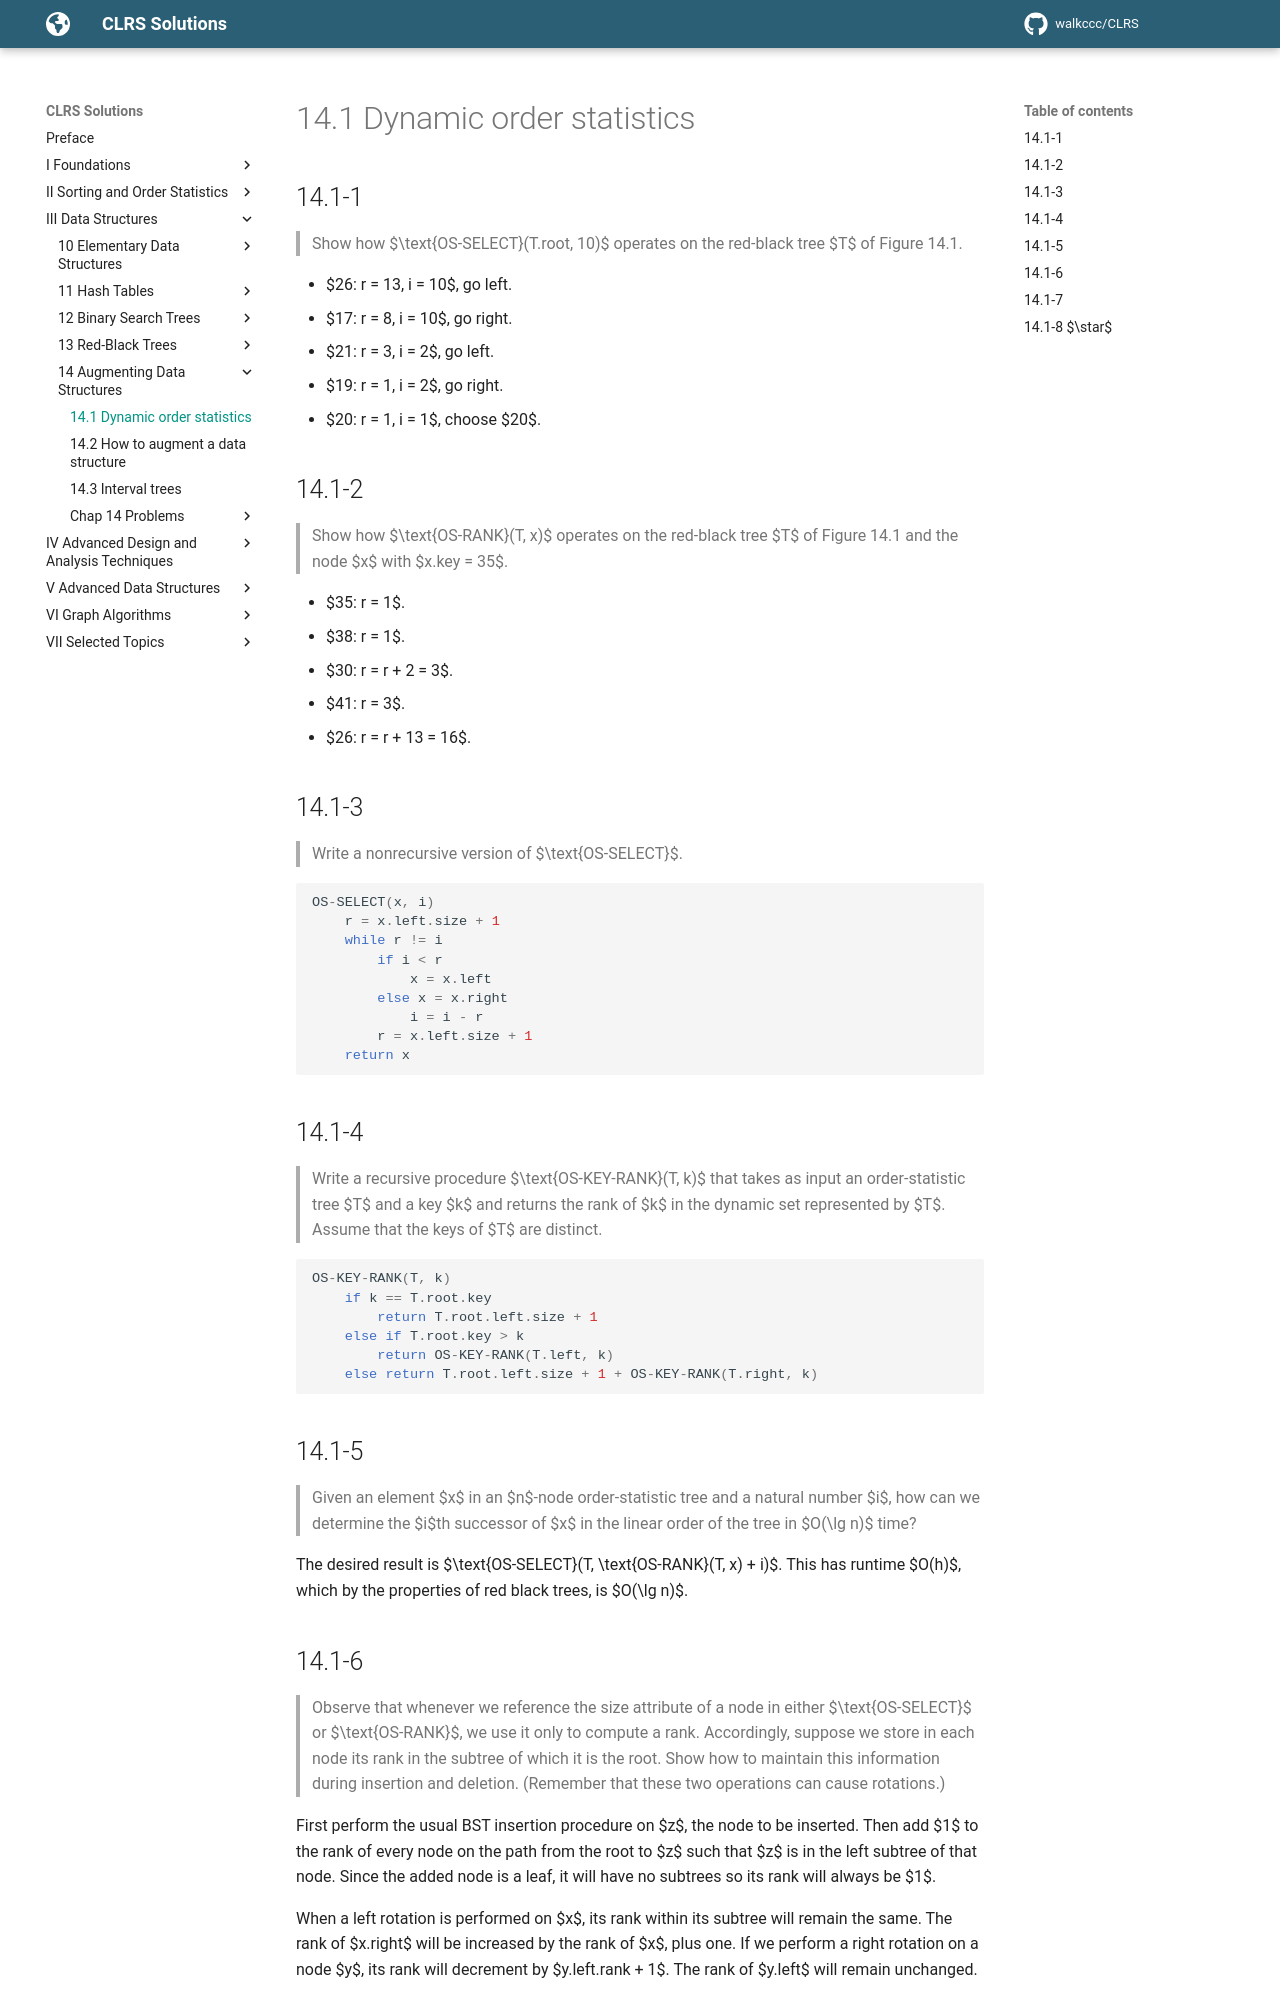

repository: walkccc/CLRS · page: Chap14/14.1/index.html · generator: mkdocs

## 14.1-1

> Show how $\text{OS-SELECT}(T.root, 10)$ operates on the red-black tree $T$ of Figure 14.1.

- $26: r = 13, i = 10$, go left.
- $17: r =  8, i = 10$, go right.
- $21: r =  3, i =  2$, go left.
- $19: r =  1, i =  2$, go right.
- $20: r =  1, i =  1$, choose $20$.

## 14.1-2

> Show how $\text{OS-RANK}(T, x)$ operates on the red-black tree $T$ of Figure 14.1 and the node $x$ with $x.key = 35$.

- $35: r = 1$.
- $38: r = 1$.
- $30: r = r + 2 = 3$.
- $41: r = 3$.
- $26: r = r + 13 = 16$.

## 14.1-3

> Write a nonrecursive version of $\text{OS-SELECT}$.

```cpp
OS-SELECT(x, i)
    r = x.left.size + 1
    while r != i
        if i < r
            x = x.left
        else x = x.right
            i = i - r
        r = x.left.size + 1
    return x
```

## 14.1-4

> Write a recursive procedure $\text{OS-KEY-RANK}(T, k)$ that takes as input an order-statistic tree $T$ and a key $k$ and returns the rank of $k$ in the dynamic set represented by $T$. Assume that the keys of $T$ are distinct.

```cpp
OS-KEY-RANK(T, k)
    if k == T.root.key
        return T.root.left.size + 1
    else if T.root.key > k
        return OS-KEY-RANK(T.left, k)
    else return T.root.left.size + 1 + OS-KEY-RANK(T.right, k)
```

## 14.1-5

> Given an element $x$ in an $n$-node order-statistic tree and a natural number $i$, how can we determine the $i$th successor of $x$ in the linear order of the tree in $O(\lg n)$ time?

The desired result is $\text{OS-SELECT}(T, \text{OS-RANK}(T, x) + i)$. This has runtime $O(h)$, which by the properties of red black trees, is $O(\lg n)$.

## 14.1-6

> Observe that whenever we reference the size attribute of a node in either $\text{OS-SELECT}$ or $\text{OS-RANK}$, we use it only to compute a rank. Accordingly, suppose we store in each node its rank in the subtree of which it is the root. Show how to maintain this information during insertion and deletion. (Remember that these two operations can cause rotations.)

First perform the usual BST insertion procedure on $z$, the node to be inserted. Then add $1$ to the rank of every node on the path from the root to $z$ such that $z$ is in the left subtree of that node. Since the added node is a leaf, it will have no subtrees so its rank will always be $1$.

When a left rotation is performed on $x$, its rank within its subtree will remain the same. The rank of $x.right$ will be increased by the rank of $x$, plus one. If we perform a right rotation on a node $y$, its rank will decrement by $y.left.rank + 1$. The rank of $y.left$ will remain unchanged.

For deletion of $z$, decrement the rank of every node on the path from $z$ to the root such that $z$ is in the left subtree of that node. For any rotations, use the same rules as before.
